Labelled photos from "dataset_nf", an image-classification folder in Soedirman-Machine-Learning/rice-quality-classification. The possible labels are: IR64 rice medium quality, IR64 rice not feasible, IR64 rice premium quality, ir64 tidak layak, Pandan Wangi rice medium quality, Pandan Wangi rice not feasible, Pandan Wangi rice premium quality, Pandan Wangi rice not suitable, Rojo Lele rice medium quality, Rojo Lele rice not feasible, Rojo Lele rice premium quality, Rojo Lele rice not suitable.

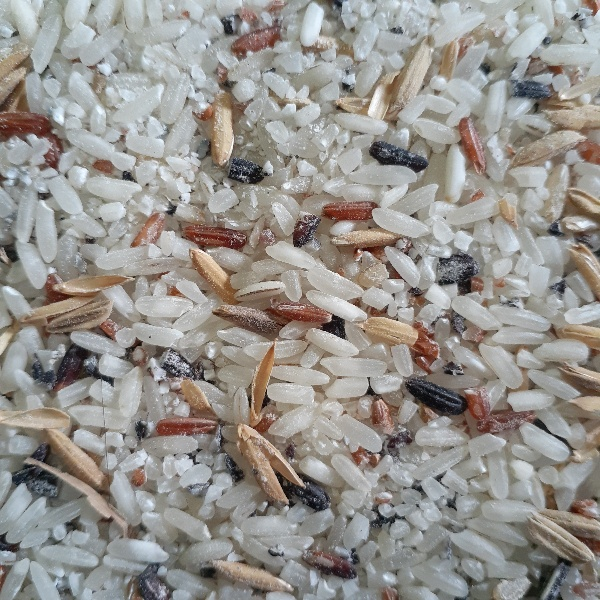
Label: Rojo Lele rice not feasible

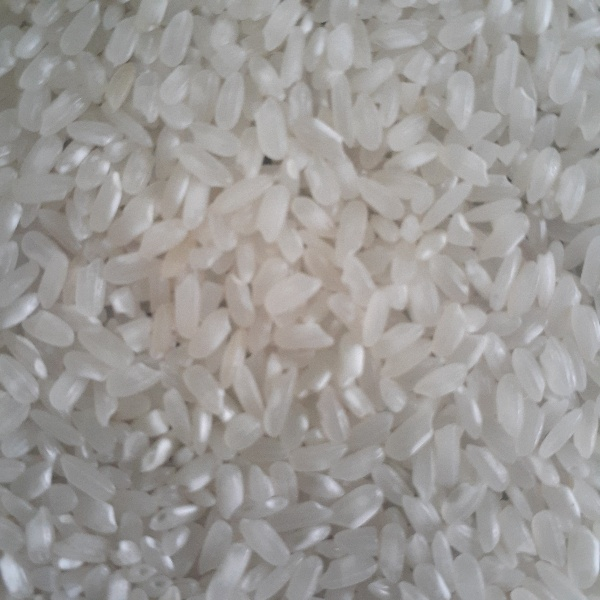
Label: Pandan Wangi rice premium quality

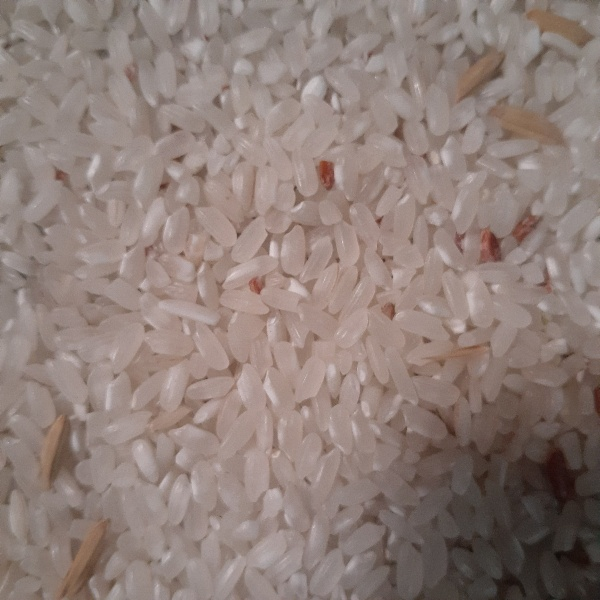
Label: Pandan Wangi rice medium quality

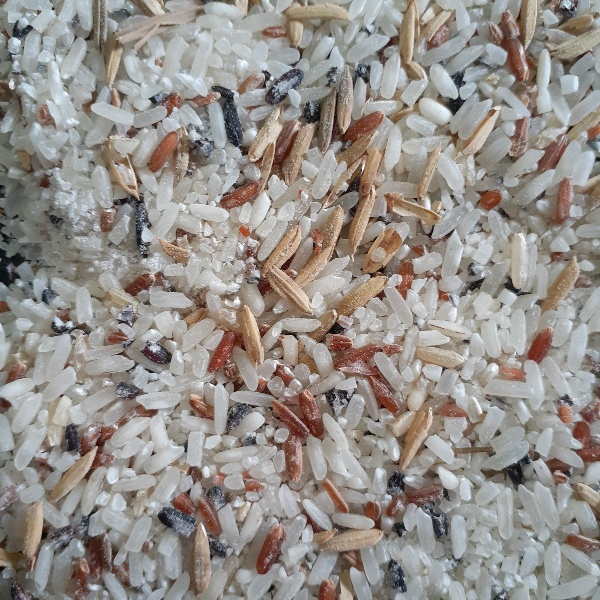
Label: Rojo Lele rice not suitable

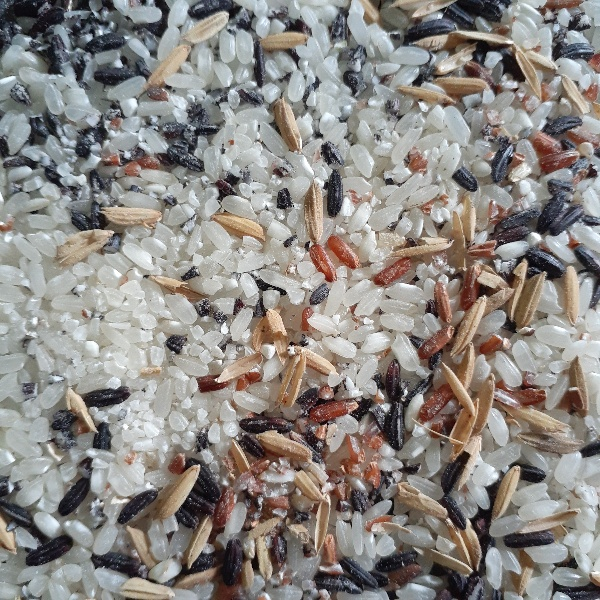
Label: Pandan Wangi rice not feasible

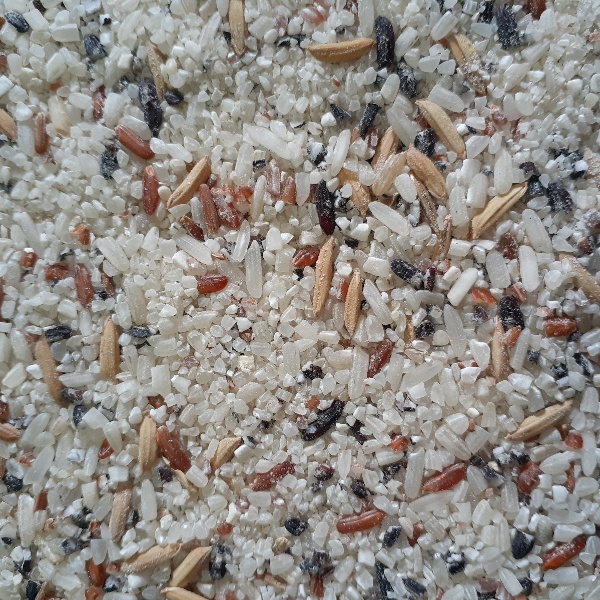
Label: IR64 rice not feasible
